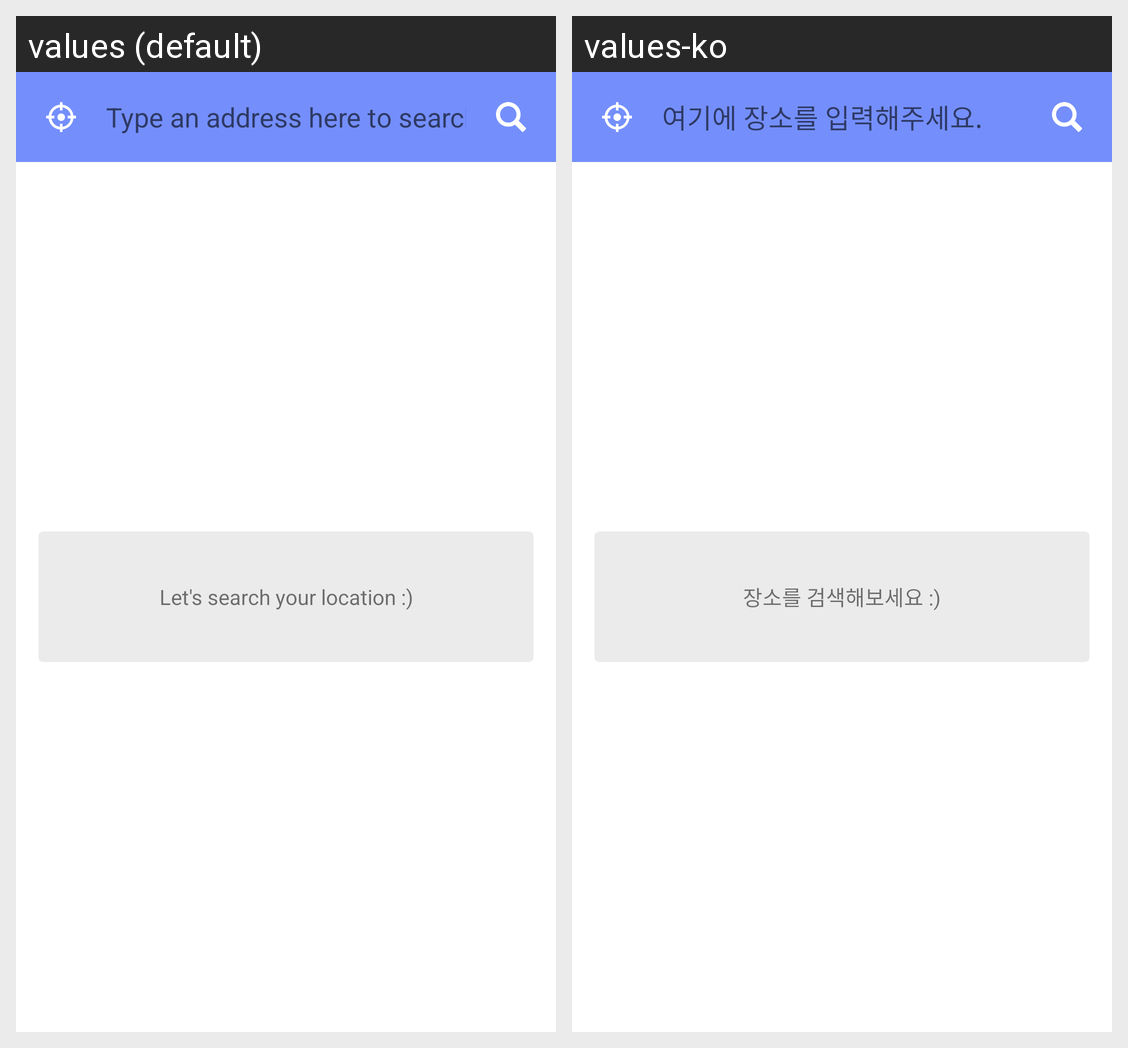

The same Android screen rendered under two of its app's locales, left to right. List the strings drawn on it with the default value and each locale's translation.
Android screen res/layout/activity_search_location.xml rendered under 2 locales, left to right: values (default), values-ko. Device: Nexus 5 (rendered at 1080×1920; each locale shown at half size, 540×960, under a caption strip naming it); theme AppTheme.
Strings drawn on this screen, with the default value and each locale's value (text and hints the layout hard-codes, and strings that could not be matched under every locale, appear in the picture but are not listed):

search_location_type_here
  values: Type an address here to search.
  values-ko: 여기에 장소를 입력해주세요.

search_location_letssearch
  values: Let's search your location :)
  values-ko: 장소를 검색해보세요 :)
